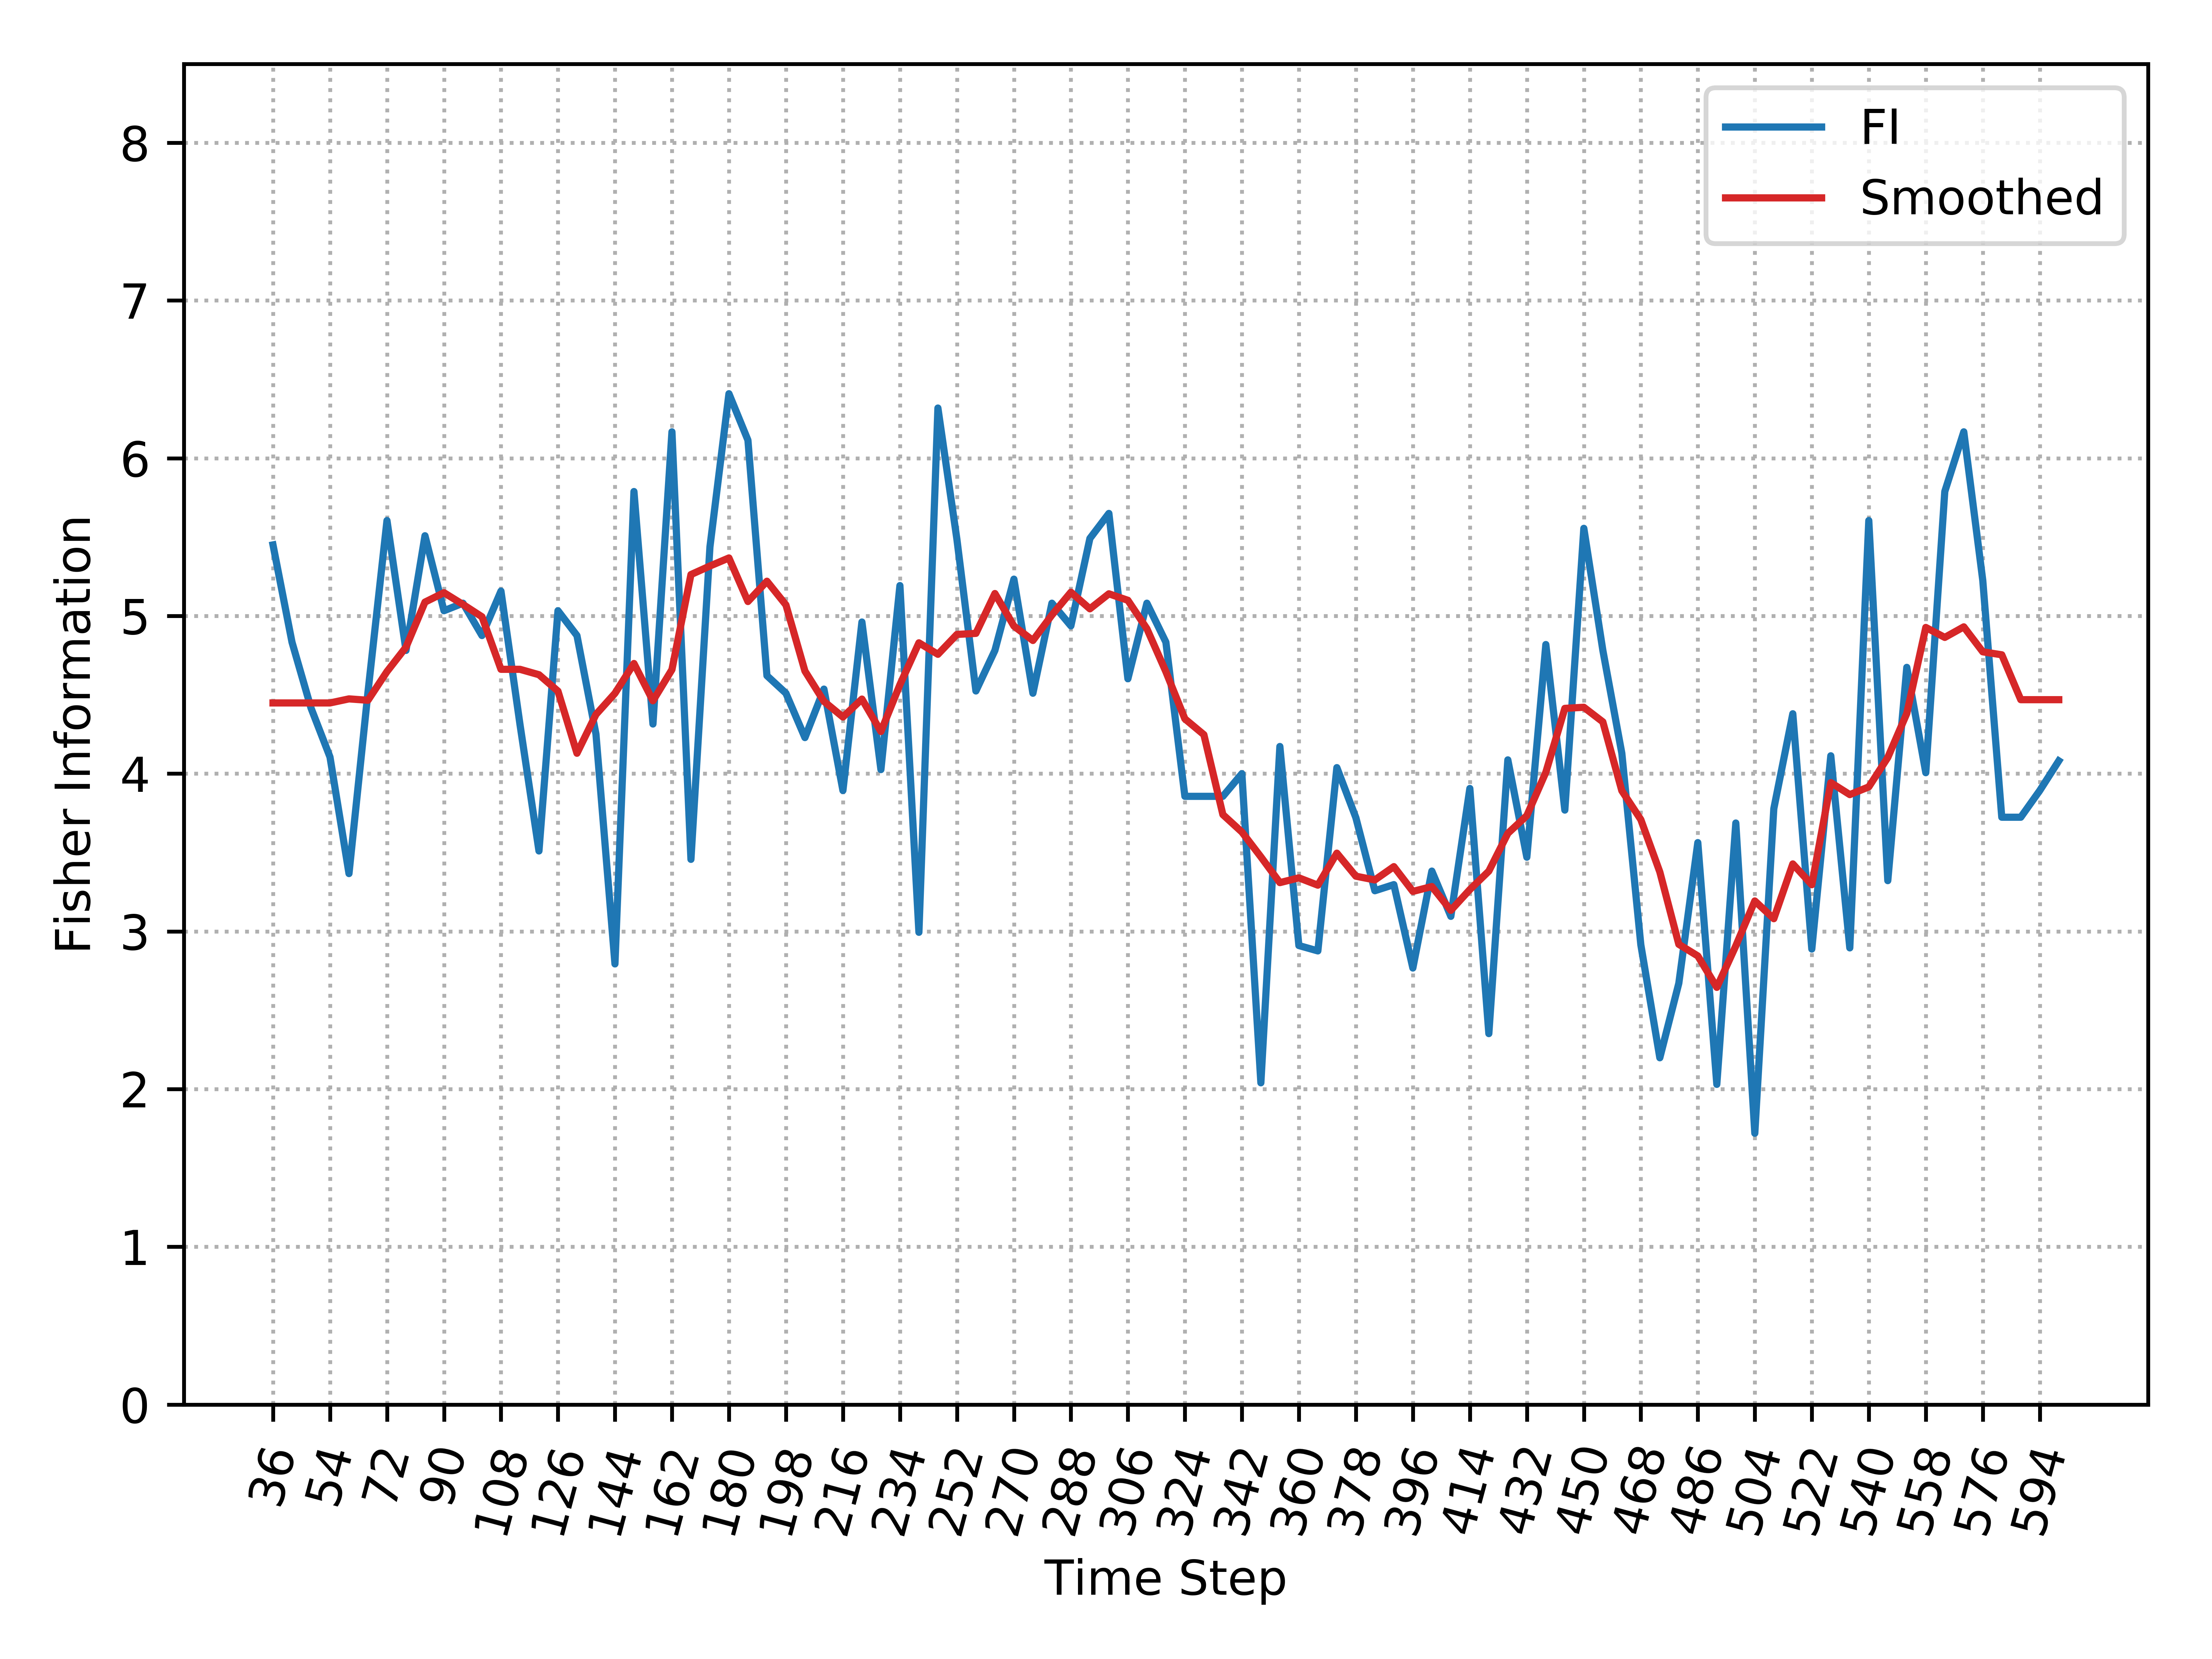

Values plotted in this chart, from the file beside it:
, Time_Step, FI, Smooth_FI
0, 36, 5.451, 4.448
1, 42, 4.834, 4.448
2, 48, 4.417, 4.448
3, 54, 4.105, 4.448
4, 60, 3.367, 4.474
5, 66, 4.518, 4.465
6, 72, 5.605, 4.647
7, 78, 4.781, 4.802
8, 84, 5.509, 5.088
9, 90, 5.033, 5.147
10, 96, 5.081, 5.073
11, 102, 4.876, 4.995
12, 108, 5.157, 4.662
13, 114, 4.313, 4.662
14, 120, 3.51, 4.627
15, 126, 5.033, 4.523
16, 132, 4.876, 4.129
17, 138, 4.251, 4.375
18, 144, 2.794, 4.51
19, 150, 5.789, 4.699
20, 156, 4.315, 4.462
21, 162, 6.168, 4.66
22, 168, 3.457, 5.262
23, 174, 5.438, 5.317
24, 180, 6.409, 5.368
25, 186, 6.114, 5.092
26, 192, 4.621, 5.22
27, 198, 4.51, 5.07
28, 204, 4.229, 4.651
29, 210, 4.536, 4.458
30, 216, 3.893, 4.359
31, 222, 4.962, 4.473
32, 228, 4.026, 4.267
33, 234, 5.193, 4.564
34, 240, 2.994, 4.83
35, 246, 6.318, 4.757
36, 252, 5.486, 4.883
37, 258, 4.524, 4.89
38, 264, 4.781, 5.142
39, 270, 5.233, 4.936
40, 276, 4.51, 4.845
41, 282, 5.081, 5.006
42, 288, 4.937, 5.151
43, 294, 5.492, 5.045
44, 300, 5.65, 5.14
45, 306, 4.602, 5.099
46, 312, 5.081, 4.919
47, 318, 4.834, 4.647
48, 324, 3.856, 4.348
49, 330, 3.856, 4.247
50, 336, 3.856, 3.74
51, 342, 4, 3.63
52, 348, 2.04, 3.473
53, 354, 4.172, 3.309
54, 360, 2.91, 3.34
55, 366, 2.876, 3.293
56, 372, 4.038, 3.496
57, 378, 3.721, 3.35
58, 384, 3.258, 3.326
59, 390, 3.297, 3.411
... 35 more rows
